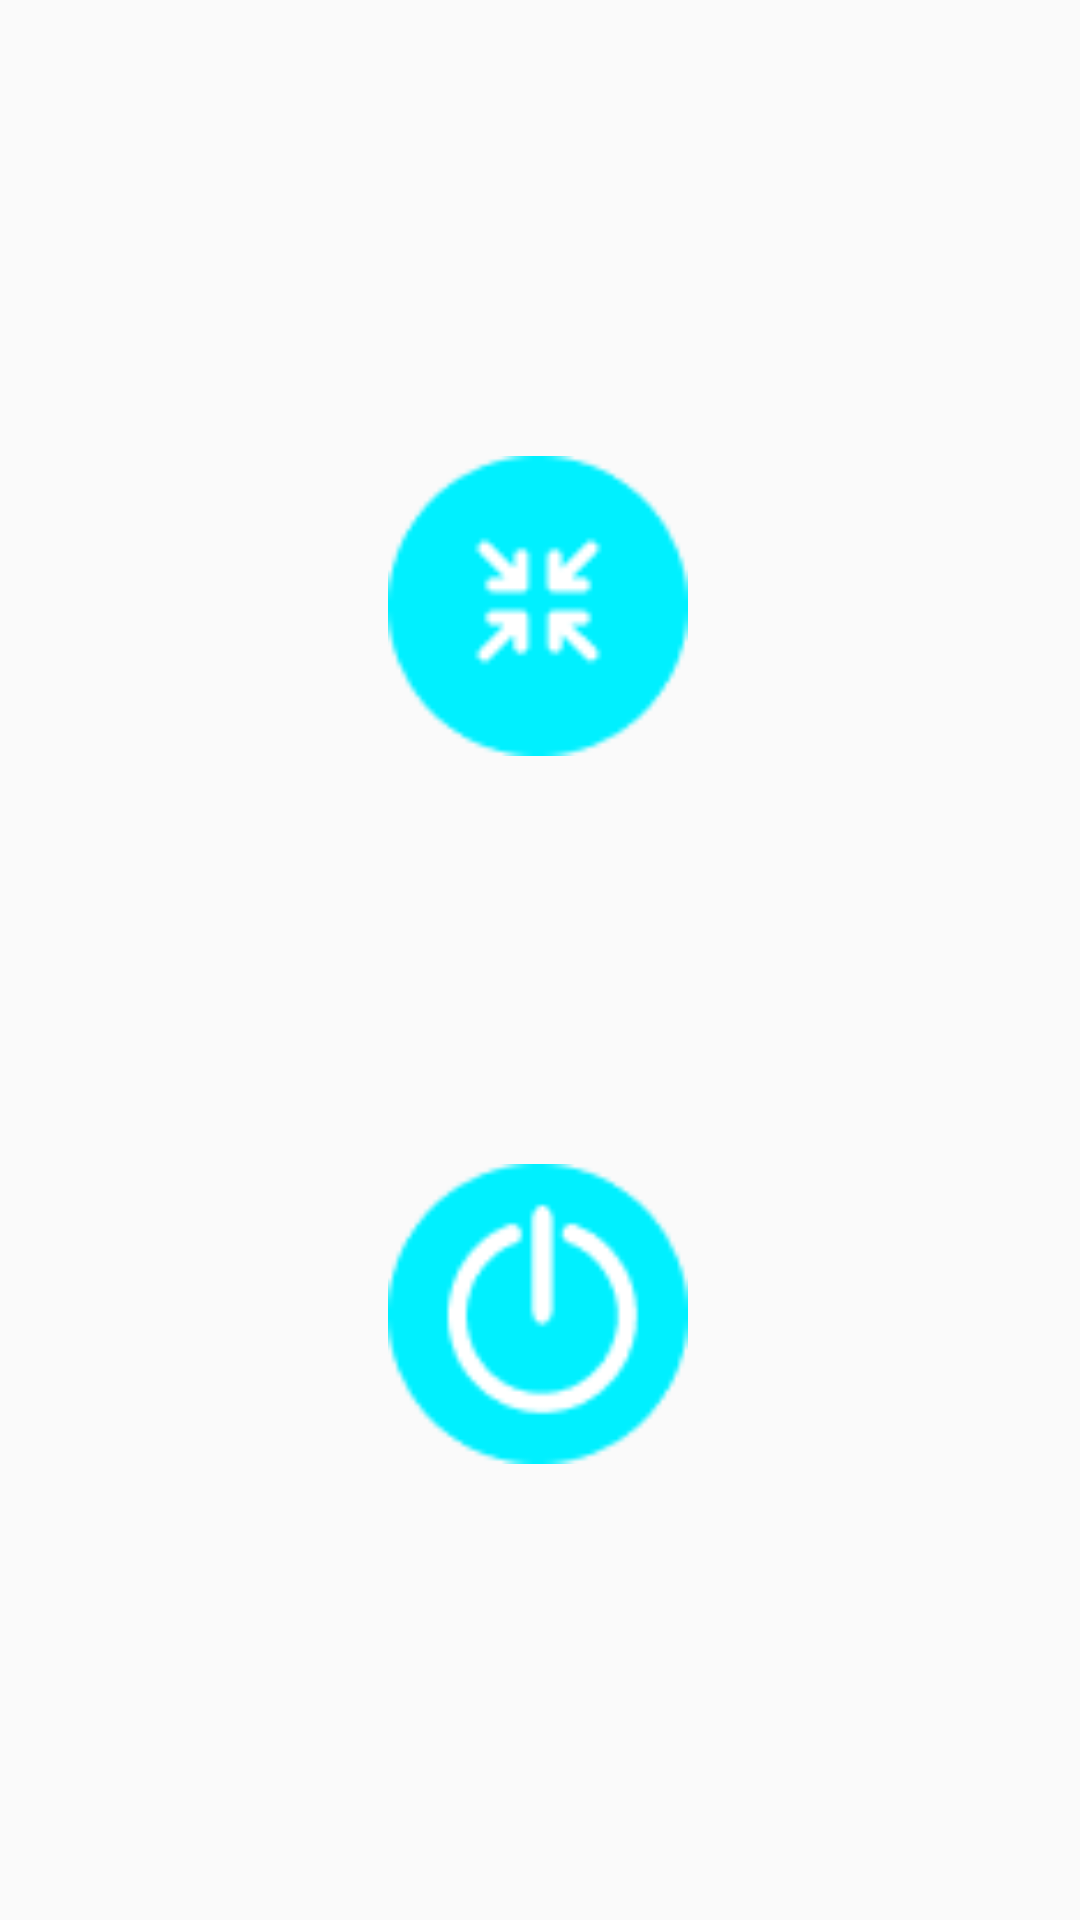

Layout XML and referenced resources for this Android screen:
<!-- AndroidManifest.xml: application theme Theme.SoChat -->
<!-- res/layout/fragment_exit.xml -->
<?xml version="1.0" encoding="utf-8"?>
<FrameLayout xmlns:android="http://schemas.android.com/apk/res/android"
    xmlns:app="http://schemas.android.com/apk/res-auto"
    xmlns:tools="http://schemas.android.com/tools"
    android:layout_width="match_parent"
    android:layout_height="match_parent"
    tools:context=".activity.fragments.ExitFragment">

    <androidx.constraintlayout.widget.ConstraintLayout
        android:layout_width="match_parent"
        android:layout_height="match_parent">

        <Button
            android:id="@+id/button"
            android:layout_width="100dp"
            android:layout_height="100dp"
            android:layout_marginTop="152dp"
            android:background="@drawable/minimise_btn"
            app:layout_constraintEnd_toEndOf="parent"
            app:layout_constraintHorizontal_bias="0.498"
            app:layout_constraintStart_toStartOf="parent"
            app:layout_constraintTop_toTopOf="parent"
            />

        <Button
            android:layout_width="100dp"
            android:layout_height="100dp"
            android:layout_marginBottom="152dp"
            android:background="@drawable/exit_btn"
            app:layout_constraintBottom_toBottomOf="parent"
            app:layout_constraintEnd_toEndOf="@+id/button"
            app:layout_constraintHorizontal_bias="0.0"
            app:layout_constraintStart_toStartOf="@+id/button"
            />

    </androidx.constraintlayout.widget.ConstraintLayout>
</FrameLayout>
<!-- resources referenced by this layout -->
<resources>
  <!-- drawable exit_btn: png bitmap (drawable, 1695 bytes) -->
  <!-- drawable minimise_btn: png bitmap (drawable, 1428 bytes) -->
  <style name="Theme.SoChat" parent="Theme.AppCompat.DayNight.DarkActionBar">
          
          <item name="colorPrimary">@color/purple_500</item>
          <item name="colorPrimaryVariant">@color/purple_700</item>
          <item name="colorOnPrimary">@color/white</item>
          
          <item name="colorSecondary">@color/teal_200</item>
          <item name="colorSecondaryVariant">@color/teal_700</item>
          <item name="colorOnSecondary">@color/black</item>
          
          <item name="android:statusBarColor" tools:targetApi="l">?attr/colorPrimaryVariant</item>
          
      </style>
  <color name="purple_500">#FF6200EE</color>
  <color name="purple_700">#FF3700B3</color>
  <color name="white">#FFFFFFFF</color>
  <color name="teal_200">#FF03DAC5</color>
  <color name="teal_700">#FF018786</color>
  <color name="black">#FF000000</color>
</resources>
